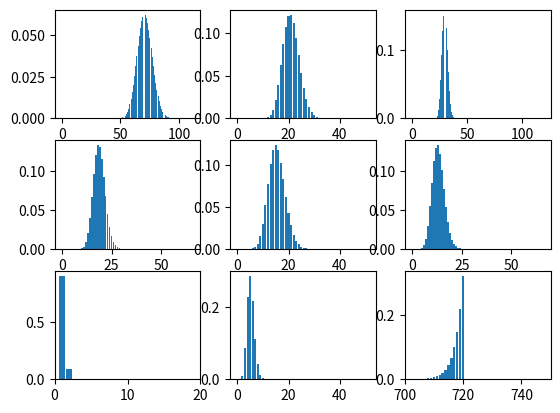
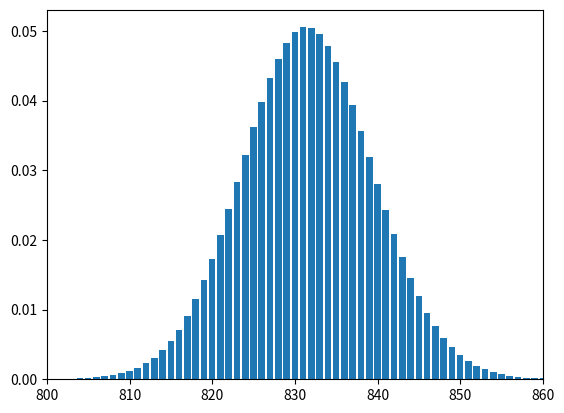

Python code for these plots, in order:
import copy
import math
import itertools
import matplotlib.pyplot as plt
from scipy.stats import *
import math

O = {'A': 119.0, 'B': 66.0, 'C': 720.0} # Sum of transportation origin data
D = {'A': 112.0, 'B': 51.0, 'C': 742.0} # Sum of transportation destination data

fee = {('A', 'A'): 3.0, ('A', 'B'): 4.0, ('A', 'C'): 9.0,
       ('B', 'A'): 4.0, ('B', 'B'): 3.0, ('B', 'C'): 6.0,
       ('C', 'A'): 9.0, ('C', 'B'): 6.0, ('C', 'C'): 3.0}

data = {('A', 'A'): 50.0, ('A', 'B'): 20.0, ('A', 'C'): 100.0,
       ('B', 'A'): 20.0, ('B', 'B'): 7.0, ('B', 'C'): 6.0,
       ('C', 'A'): 1.0, ('C', 'B'): 8.0, ('C', 'C'): 1000.0}

budget = {('A', 'A'): 7.0, ('A', 'B'): 9.0, ('A', 'C'): 2.0,
          ('B', 'A'): 9.0, ('B', 'B'): 10.0, ('B', 'C'): 4.0,
          ('C', 'A'): 2.0, ('C', 'B'): 4.0, ('C', 'C'): 20.0}
B = 34

class Entropy: # Entropy maximization model
    def __init__(self, O, D, fee, data):
        self.O = O
        self.D = D
        self.fee = fee
        self.beta = 0.948
        self.data = data

    def calPQ(self): # Calculate coefficients
        count = 0
        P = {}
        Q = {}
        for i in self.O.keys():
            Q[i] = 1
        while count < 100:
            for i in self.O.keys():
                divider = 0
                for j in self.D.keys():
                    divider += Q[j] * self.D[j] * math.exp(- self.beta * self.fee[(i, j)])
                P[i] = 1.0 / divider
            for j in self.D.keys():
                divider = 0
                for i in self.O.keys():
                    divider += P[i] * self.O[i] * math.exp(- self.beta * self.fee[(i, j)])
                Q[j] = 1.0 / divider
            count += 1
        return P, Q

    def calT(self): # Calculate transportation
        T = {}
        P, Q = self.calPQ()
        for i in self.O.keys():
            for j in self.D.keys():
                T[(i, j)] = P[i] * Q[j] * self.O[i] * self.D[j] * math.exp(- self.beta * self.fee[(i, j)])
        return T

    def normalize(self, data):
        for i in data.keys():
            list = []
            divider = sum(data[i])
            for j in data[i]:
                list.append(j / divider)
            data[i] = list
        return data

    def poisson(self, update, count):
        T = self.calT()
        distribution_x = {}
        distribution_y = {}
        for i in T.keys():
            upper_limit = min(self.O[i[0]], self.D[i[1]])
            distribution_x[i] = list(range(0, int(upper_limit) + 1))
        if update == False:
            for i in distribution_x.keys():
                probability_list = []
                for j in distribution_x[i]:
                    probability = distributions.poisson.pmf(j, T[i])
                    probability_list.append(probability)
                distribution_y[i] = probability_list
        else:
            for i in distribution_x.keys():
                probability_list = []
                for j in distribution_x[i]:
                    probability = distributions.poisson.pmf(j, T[i]) * distributions.poisson.pmf(self.data[i], j)**count
                    probability_list.append(probability)
                distribution_y[i] = probability_list
        distribution_y = self.normalize(distribution_y)
        for i in itertools.combinations(distribution_y.keys(), 2):
            self.comparison(distribution_y, i[0], i[1])
        return distribution_x, distribution_y

    def comparison(self, data, first, second): # data is usually distribution_y, first is the first object to compare, second is the second object to compare
        first_index = len(data[first])
        second_index = len(data[second])
        first_bigger = 0
        second_bigger = 0
        tie = 0
        s_i = 0
        for f_i in range(0, first_index):
            for s_i in range(0, second_index):
                if  f_i > s_i:
                    first_bigger += data[first][f_i] * data[second][s_i]
                elif f_i < s_i:
                    second_bigger += data[first][f_i] * data[second][s_i]
                else:
                    tie += data[first][f_i] * data[second][s_i]
                s_i += 1
            f_i += 1

        print ('%s: %f, %s: %f, tie: %f'%(first, first_bigger, second, second_bigger, tie))

class Graph:
    def __init__(self, O, D, fee, data, update, count=1):
        self.O = O
        self.D = D
        self.fee = fee
        self.data = data
        self.update = update
        self.count = count

    def makeGraph(self):
        entropy = Entropy(self.O, self.D, self.fee, self.data)
        distribution_x, distribution_y = entropy.poisson(self.update, self.count)

        fig = plt.figure()

        ax1 = fig.add_subplot(3, 3, 1)
        ax2 = fig.add_subplot(3, 3, 2)
        ax3 = fig.add_subplot(3, 3, 3)
        ax4 = fig.add_subplot(3, 3, 4)
        ax5 = fig.add_subplot(3, 3, 5)
        ax6 = fig.add_subplot(3, 3, 6)
        ax7 = fig.add_subplot(3, 3, 7)
        ax8 = fig.add_subplot(3, 3, 8)
        ax9 = fig.add_subplot(3, 3, 9)

        ax1.bar(distribution_x[('A', 'A')], distribution_y[('A', 'A')])
        ax2.bar(distribution_x[('A', 'B')], distribution_y[('A', 'B')])
        ax3.bar(distribution_x[('A', 'C')], distribution_y[('A', 'C')])
        ax4.bar(distribution_x[('B', 'A')], distribution_y[('B', 'A')])
        ax5.bar(distribution_x[('B', 'B')], distribution_y[('B', 'B')])
        ax6.bar(distribution_x[('B', 'C')], distribution_y[('B', 'C')])
        ax7.bar(distribution_x[('C', 'A')], distribution_y[('C', 'A')])
        ax8.bar(distribution_x[('C', 'B')], distribution_y[('C', 'B')])
        ax9.bar(distribution_x[('C', 'C')], distribution_y[('C', 'C')])
        ax7.set_xlim([0, 20])
        ax9.set_xlim([700, 750])
        plt.show()

def freq(distribution_x, distribution_y):
    result = {}
    for k, v in distribution_y.items():
        result[k] = distribution_x[k][v.index(max(v))]
    return result

def knapsack(i, B, budget, trans):
    if i < 0 or B <= 0:
        return 0, [], 0
    if budget[i] > B:
        value, prev, b = knapsack(i - 1, B, budget, trans)
        curr = copy.deepcopy(prev)
        return value, curr, b
    else: # w[i] <= W
        left, prev_left, b_left = knapsack(i - 1, B, budget, trans)
        right, prev_right, b_right = knapsack(i - 1, B - budget[i], budget, trans)
        if left >= trans[i] + right:
            curr = copy.deepcopy(prev_left)
            return left, curr, b_left
        else:
            curr = copy.deepcopy(prev_right)
            curr.append(i)
            return trans[i] + right, curr, b_right + budget[i]

def sum_distribution(distribution_x1, distribution_y1, distribution_x2, distribution_y2):
    result_x = [x for x in range(0, len(distribution_y1) + len(distribution_y2))]
    result_y = [0.0 for x in range(0, len(distribution_y1) + len(distribution_y2))]
    for idx1 in range(len(distribution_x1)):
        for idx2 in range(len(distribution_x2)):
            x1 = distribution_x1[idx1]
            x2 = distribution_x2[idx2]
            sum = round(x1 + x2)
            result_y[sum] += distribution_y1[idx1] * distribution_y2[idx2]
    return result_x, result_y

def draw_graph(distribution_x, distribution_y, lower_lim, upper_lim):
    fig = plt.figure()
    ax = fig.add_subplot(1, 1, 1)
    ax.bar(distribution_x, distribution_y)
    ax.set_xlim([lower_lim, upper_lim])
    plt.show()

if __name__ == '__main__':
    entropy = Entropy(O, D, fee, data)
    print(entropy.calT())
    graph = Graph(O, D, fee, data, True)
    graph.makeGraph()

    distribution_x, distribution_y = entropy.poisson(True, 1)
    frequent_values = freq(distribution_x, distribution_y)

    frequent_values_list = list(frequent_values.values())
    count = len(frequent_values) - 1
    budget_list = list(budget.values())

    trans_sum, trans_list, trans_budget = knapsack(count, B, budget_list, frequent_values_list)
    selected_zone_list = list(map(lambda i: list(budget.keys())[i], trans_list))

    distribution_sum_x = distribution_x[selected_zone_list[0]]
    distribution_sum_y = distribution_y[selected_zone_list[0]]
    for i in range(1, len(selected_zone_list)):
        distribution_sum_x, distribution_sum_y = sum_distribution(distribution_sum_x, distribution_sum_y, distribution_x[selected_zone_list[i]], distribution_y[selected_zone_list[i]])
    print(trans_budget)
    print(trans_sum)
    print(selected_zone_list)
    draw_graph(distribution_sum_x, distribution_sum_y, 800, 860)




